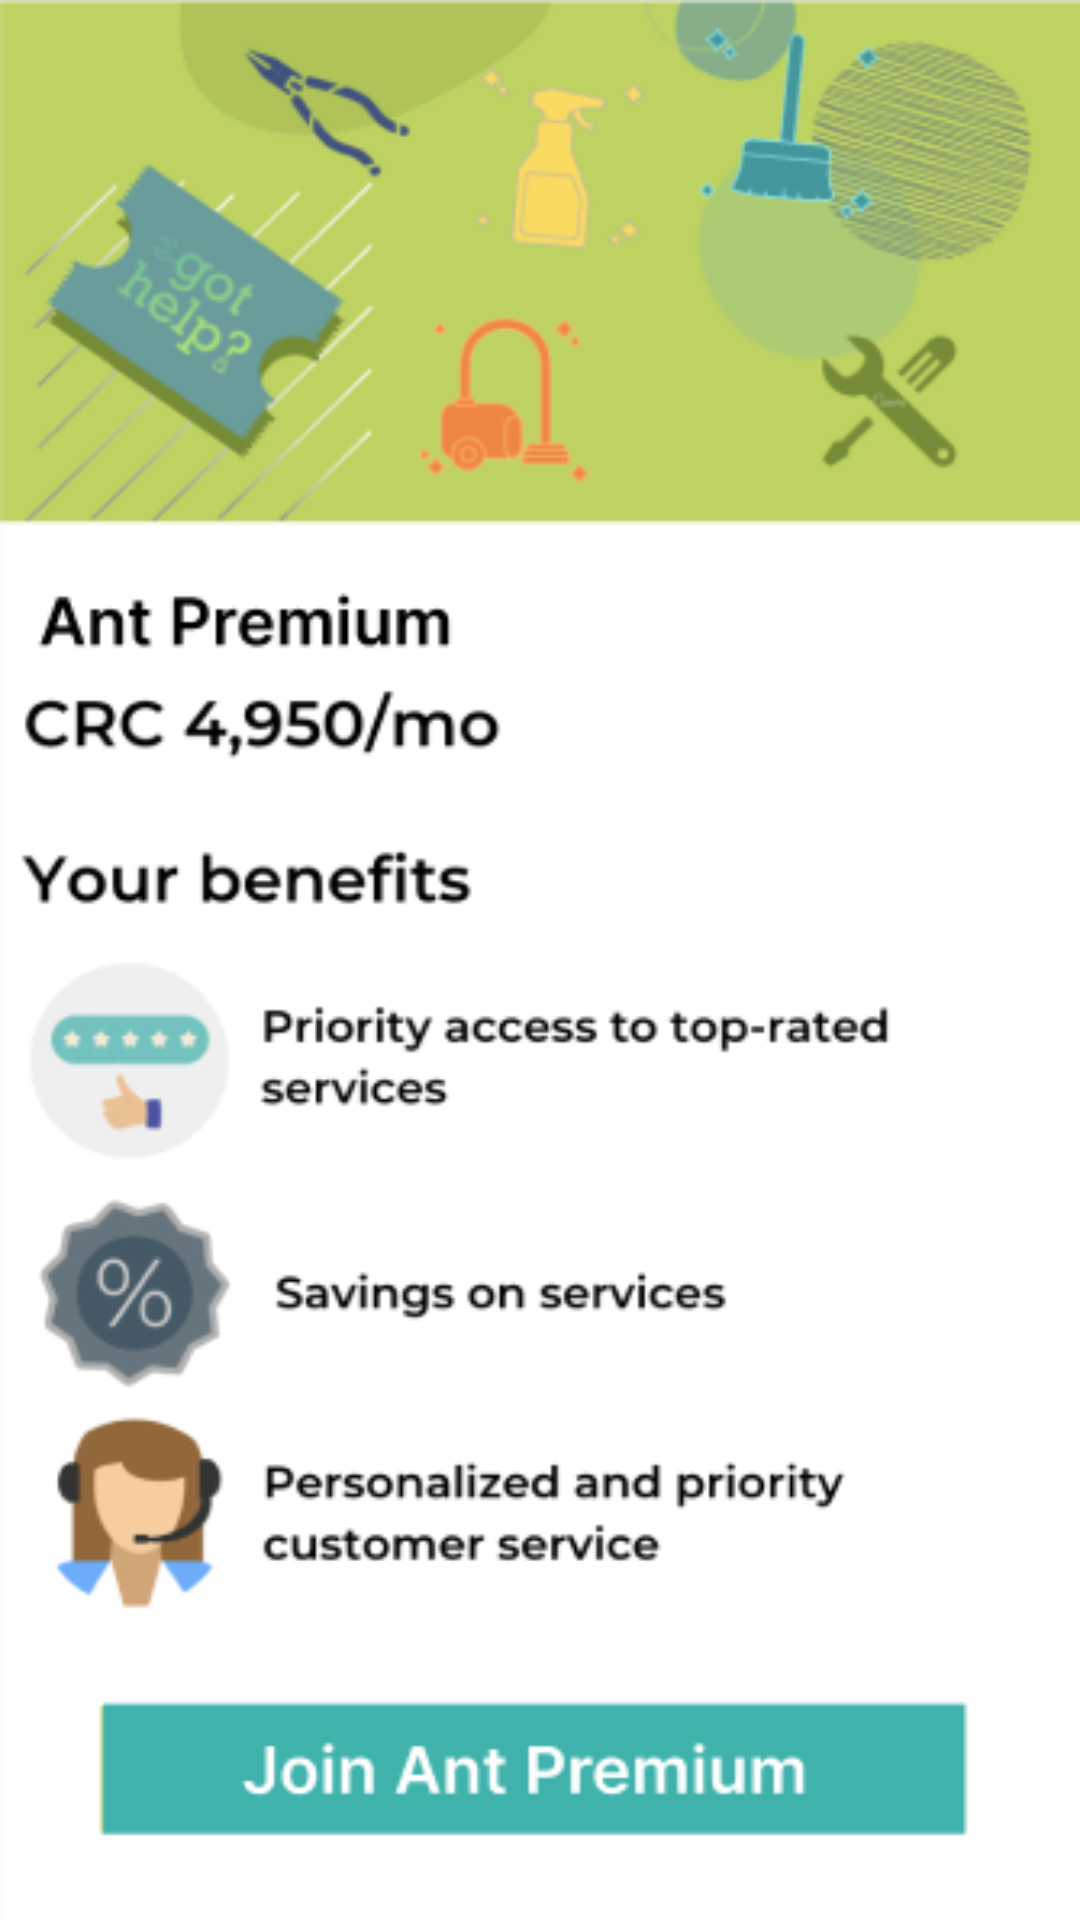

The Android layout XML behind this screen, and the referenced resources:
<!-- AndroidManifest.xml: application theme AppTheme -->
<!-- res/layout/activity_got_premium.xml -->
<?xml version="1.0" encoding="utf-8"?>
<androidx.constraintlayout.widget.ConstraintLayout xmlns:android="http://schemas.android.com/apk/res/android"
    xmlns:app="http://schemas.android.com/apk/res-auto"
    xmlns:tools="http://schemas.android.com/tools"
    android:background="@drawable/gotp"
    android:layout_width="match_parent"
    android:layout_height="match_parent"
    tools:context=".GotPremium">


</androidx.constraintlayout.widget.ConstraintLayout>
<!-- resources referenced by this layout -->
<resources>
  <!-- drawable gotp: png bitmap (drawable, 65617 bytes) -->
  <style name="AppTheme" parent="Theme.AppCompat.Light.DarkActionBar">
          
          <item name="colorPrimary">#497D90</item>
          <item name="colorPrimaryDark"> #497D90</item>
          <item name="colorAccent"> #497D90</item>
          <item name="android:statusBarColor">@color/colorPrimary</item>
      </style>
  <color name="colorPrimary">#497D90</color>
</resources>
